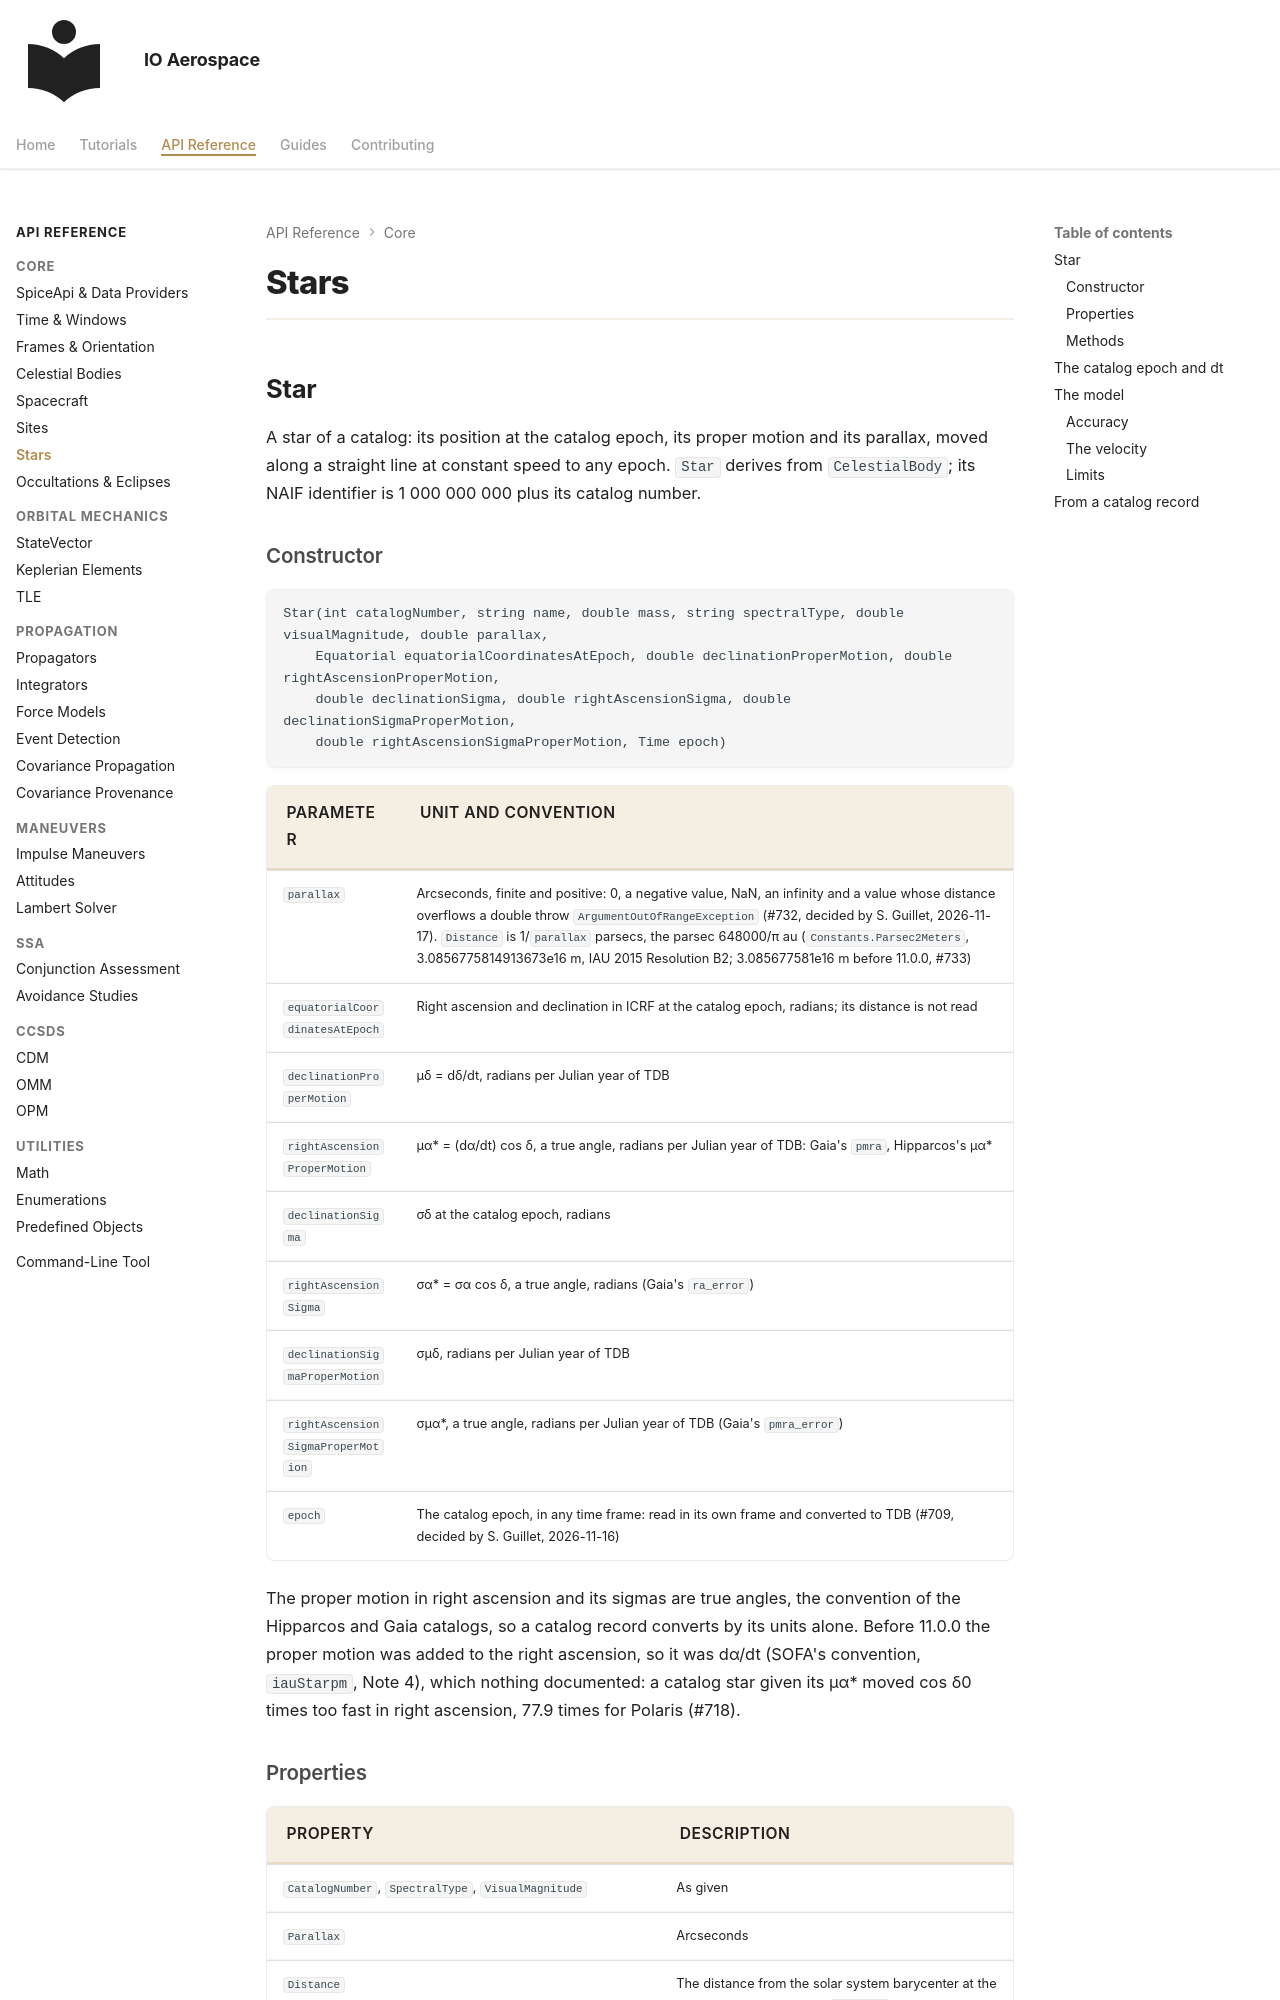

repository: IO-Aerospace-software-engineering/Astrodynamics · page: reference/stars/index.html · generator: mkdocs

# Stars

## Star

A star of a catalog: its position at the catalog epoch, its proper motion and its parallax, moved along a straight line
at constant speed to any epoch. `Star` derives from `CelestialBody`; its NAIF identifier is 1 000 000 000 plus its
catalog number.

### Constructor

```csharp-signature
Star(int catalogNumber, string name, double mass, string spectralType, double visualMagnitude, double parallax,
    Equatorial equatorialCoordinatesAtEpoch, double declinationProperMotion, double rightAscensionProperMotion,
    double declinationSigma, double rightAscensionSigma, double declinationSigmaProperMotion,
    double rightAscensionSigmaProperMotion, Time epoch)
```

| Parameter | Unit and convention |
|-----------|---------------------|
| `parallax` | Arcseconds, finite and positive: 0, a negative value, NaN, an infinity and a value whose distance overflows a double throw `ArgumentOutOfRangeException` (#732, decided by S. Guillet, 2026-11-17). `Distance` is 1/`parallax` parsecs, the parsec 648000/π au (`Constants.Parsec2Meters`, 3.0856775814913673e16 m, IAU 2015 Resolution B2; 3.085677581e16 m before 11.0.0, #733) |
| `equatorialCoordinatesAtEpoch` | Right ascension and declination in ICRF at the catalog epoch, radians; its distance is not read |
| `declinationProperMotion` | μδ = dδ/dt, radians per Julian year of TDB |
| `rightAscensionProperMotion` | μα* = (dα/dt) cos δ, a true angle, radians per Julian year of TDB: Gaia's `pmra`, Hipparcos's μα* |
| `declinationSigma` | σδ at the catalog epoch, radians |
| `rightAscensionSigma` | σα* = σα cos δ, a true angle, radians (Gaia's `ra_error`) |
| `declinationSigmaProperMotion` | σμδ, radians per Julian year of TDB |
| `rightAscensionSigmaProperMotion` | σμα*, a true angle, radians per Julian year of TDB (Gaia's `pmra_error`) |
| `epoch` | The catalog epoch, in any time frame: read in its own frame and converted to TDB (#709, decided by S. Guillet, 2026-11-16) |

The proper motion in right ascension and its sigmas are true angles, the convention of the Hipparcos and Gaia catalogs, so
a catalog record converts by its units alone. Before 11.0.0 the proper motion was added to the right ascension, so it was
dα/dt (SOFA's convention, `iauStarpm`, Note 4), which nothing documented: a catalog star given its μα* moved cos δ0 times
too fast in right ascension, 77.9 times for Polaris (#718).

### Properties

| Property | Description |
|----------|-------------|
| `CatalogNumber`, `SpectralType`, `VisualMagnitude` | As given |
| `Parallax` | Arcseconds |
| `Distance` | The distance from the solar system barycenter at the catalog epoch, meters: 1/`Parallax` parsecs |
| `Epoch` | The catalog epoch, as given |
| `EquatorialCoordinatesAtEpoch` | The catalog right ascension and declination, radians |
| `RightAscensionProperMotion`, `DeclinationProperMotion` | μα* and μδ, radians per Julian year of TDB |
| `RightAscensionSigma`, `DeclinationSigma`, `RightAscensionSigmaProperMotion`, `DeclinationSigmaProperMotion` | σα*, σδ, σμα*, σμδ |
| `IsPropagated` | True once `Propagate` or `Scenario.Simulate` stored states |
